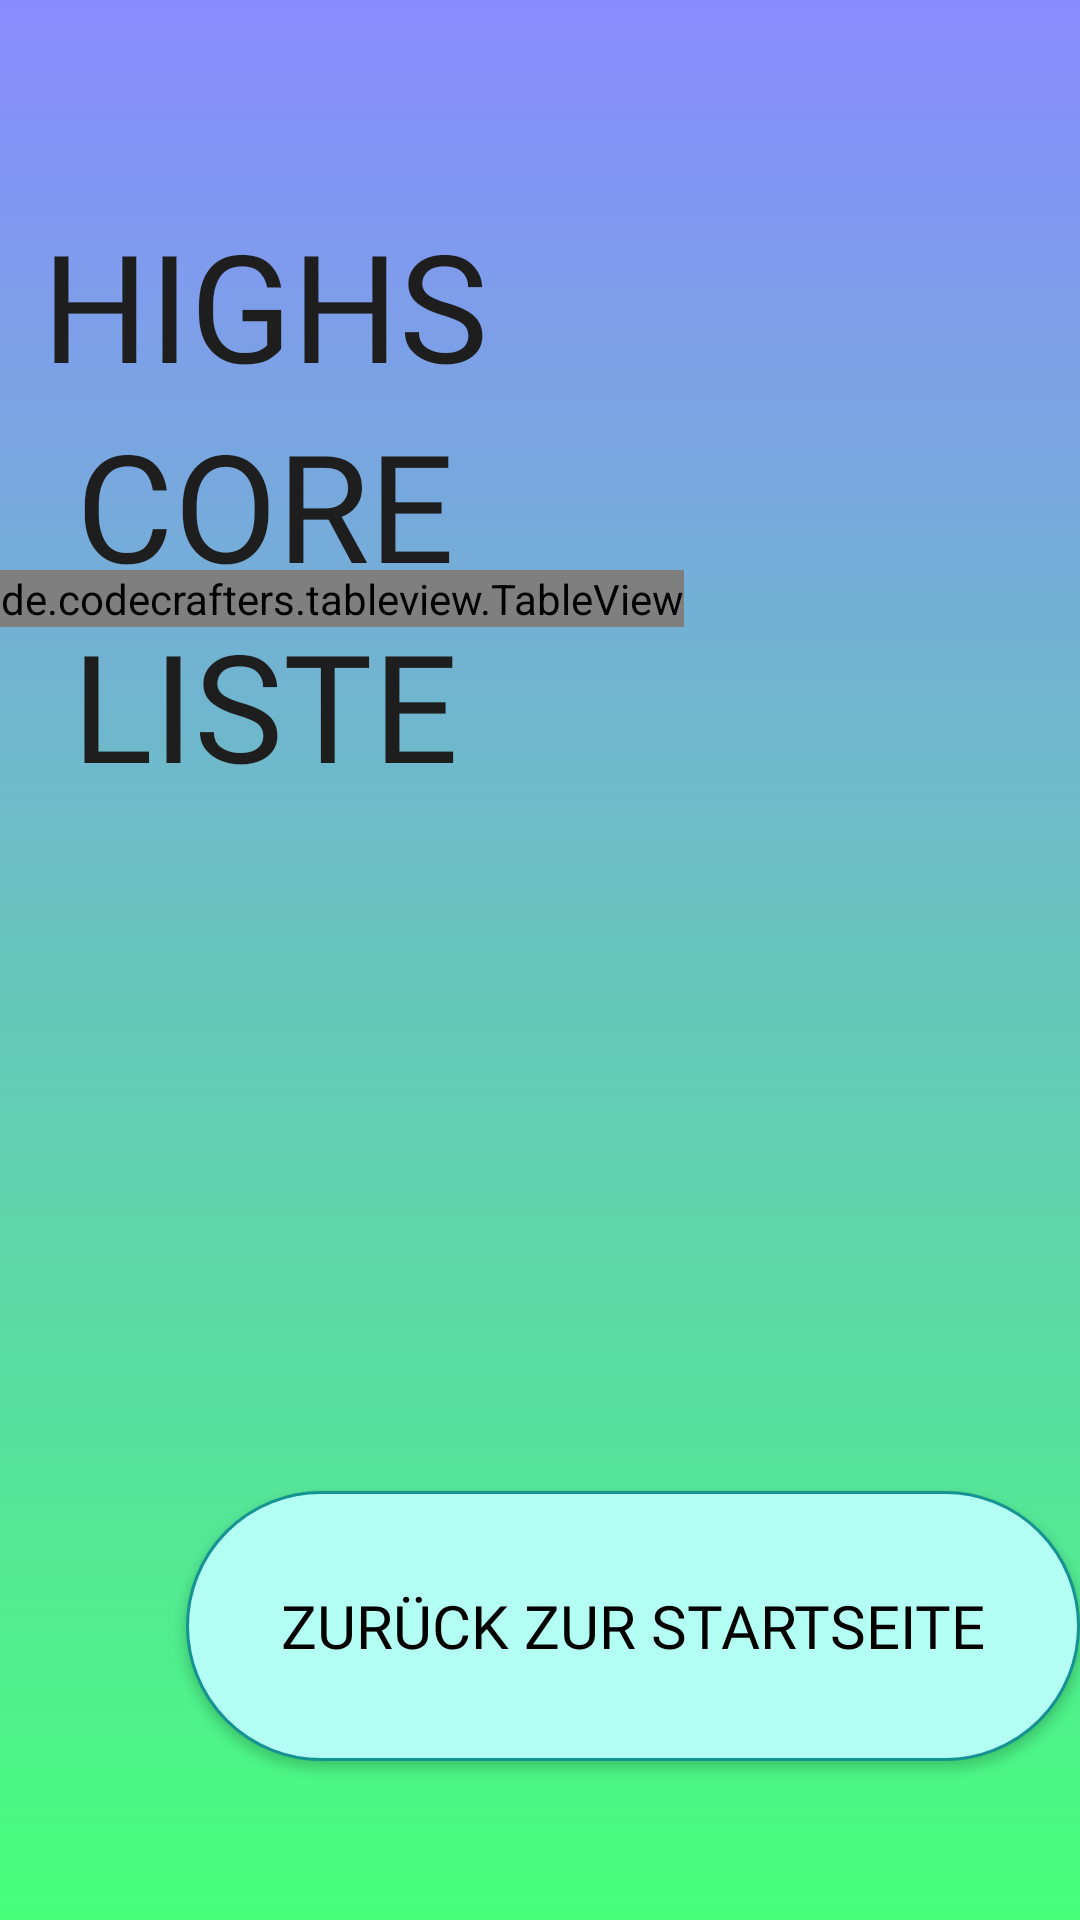

Write the Android layout XML for this screen, with the resource values it uses.
<!-- AndroidManifest.xml: application theme Theme.QuizMe_Layout -->
<!-- res/layout/highscoreliste.xml -->
<?xml version="1.0" encoding="utf-8"?>
<RelativeLayout xmlns:android="http://schemas.android.com/apk/res/android"
    xmlns:app="http://schemas.android.com/apk/res-auto"
    xmlns:tools="http://schemas.android.com/tools"
    android:layout_width="match_parent"
    android:layout_height="match_parent"
    tools:context=".Startseite"
    android:background="@drawable/hintergrund_liste"
    android:id="@+id/hintergrund_Animation">


    <Button
        android:id="@+id/neuesSpiel"
        android:layout_width="310dp"
        android:layout_height="90dp"
        android:layout_alignParentStart="true"
        android:layout_alignParentBottom="true"
        android:layout_marginStart="419dp"
        android:layout_marginBottom="50dp"
        android:background="@drawable/button_round"
        android:fontFamily="@font/raleway_medium"
        android:text="neues Spiel"
        android:textAlignment="center"
        android:textColor="@color/black"
        android:textSize="20sp"
        app:iconPadding="8dp" />

    <Button
        android:id="@+id/zurückzurStartseite"
        android:layout_width="310dp"
        android:layout_height="90dp"
        android:layout_alignParentStart="true"
        android:layout_alignParentBottom="true"
        android:layout_marginStart="62dp"
        android:layout_marginBottom="53dp"
        android:background="@drawable/button_round"
        android:fontFamily="@font/raleway_medium"
        android:text="zurück zur Startseite"
        android:textAlignment="center"
        android:textColor="@color/black"
        android:textSize="20sp"
        app:iconPadding="8dp" />

    <TextView
        android:id="@+id/highscoreliste"
        android:layout_width="wrap_content"
        android:layout_height="wrap_content"
        android:layout_alignParentTop="true"
        android:layout_alignParentEnd="true"
        android:layout_centerInParent="true"
        android:layout_marginTop="60dp"
        android:layout_marginEnd="183dp"
        android:fontFamily="@font/raleway_medium"
        android:lineSpacingExtra="8sp"
        android:padding="8dp"
        android:text="@string/highscore_liste"
        android:textAlignment="center"
        android:textAllCaps="true"
        android:textColor="#1E1E1E"
        android:textSize="50dp" />

    <include layout="@layout/tableviewhighscore"/>

    <TextView
        android:id="@+id/logo2"
        android:layout_width="121dp"
        android:layout_height="wrap_content"
        android:layout_alignParentStart="true"
        android:layout_alignParentEnd="true"
        android:layout_alignParentBottom="true"
        android:layout_centerInParent="true"
        android:layout_marginStart="-3dp"
        android:layout_marginEnd="708dp"
        android:layout_marginBottom="-3dp"
        android:fontFamily="sans-serif-light"
        android:padding="8dp"
        android:text="@string/quizme"
        android:textAlignment="center"
        android:textAllCaps="false"
        android:textColor="#000000"
        android:textSize="22sp" />

</RelativeLayout>
<!-- res/layout/tableviewhighscore.xml (included above) -->
<?xml version="1.0" encoding="utf-8"?>
<RelativeLayout xmlns:android="http://schemas.android.com/apk/res/android"
    android:layout_width="match_parent"
    android:layout_height="match_parent"
    xmlns:tools="http://schemas.android.com/tools"
    android:paddingTop="190dp"
    android:paddingBottom="215dp"
    app:layout_behavior="@string/appbar_scrolling_view_behavior"
    tools:context=".Highscoreliste"
    tools:showIn="@layout/highscoreliste"
    xmlns:app="http://schemas.android.com/apk/res-auto">

    <de.codecrafters.tableview.TableView
        android:id="@+id/highscoreview"
        android:layout_width="wrap_content"
        android:layout_height="wrap_content"
        />

</RelativeLayout>
<!-- resources referenced by this layout -->
<resources>
  <color name="black">#FF000000</color>
  <!-- drawable button_round (drawable) -->
  <?xml version="1.0" encoding="utf-8"?>
  <selector xmlns:android="http://schemas.android.com/apk/res/android">
  <item>
      <shape xmlns:android="http://schemas.android.com/apk/res/android" android:shape="rectangle">
          <corners android:radius="100dp"/>
          <gradient android:startColor="#B4FFF4"
              android:endColor="#B4FFF4" />
          <stroke android:width="2.5px" android:color="#159393" />
      </shape>
  </item>
  </selector>
  <!-- drawable hintergrund_liste (drawable) -->
  <?xml version="1.0" encoding="utf-8"?>
  <animation-list xmlns:android="http://schemas.android.com/apk/res/android">
      <item android:drawable="@drawable/hintergrundbild2"
          android:duration="4000"/>
      <item android:drawable="@drawable/hintergrundbild1"
          android:duration="4000"/>
      <item android:drawable="@drawable/hintergrundbild3"
          android:duration="4000"/>
  </animation-list>
  <string name="highscore_liste">Highscore Liste</string>
  <string name="quizme">QuizMe</string>
  <style name="Theme.QuizMe_Layout" parent="Theme.AppCompat.Light.NoActionBar">
          
      </style>
  <!-- drawable hintergrundbild2 (drawable) -->
  <?xml version="1.0" encoding="utf-8"?>
  <selector xmlns:android="http://schemas.android.com/apk/res/android">
      <item>
          <shape>
              <gradient android:angle="90"
                  android:startColor="#47FF7B"
                  android:endColor="#888BFF"
                  android:type="linear"/>
          </shape>
      </item>
  </selector>
  <!-- drawable hintergrundbild1 (drawable) -->
  <?xml version="1.0" encoding="utf-8"?>
  <selector xmlns:tools="http://schemas.android.com/tools" xmlns:android="http://schemas.android.com/apk/res/android">
        <item>
            <shape>
              <gradient android:angle="90"
                  android:startColor="#6AFFAD"
                  android:endColor="#F48DFF"
                  android:type="linear"
                  />
            </shape>
        </item>
  </selector>
  <!-- drawable hintergrundbild3 (drawable) -->
  <?xml version="1.0" encoding="utf-8"?>
  <selector xmlns:android="http://schemas.android.com/apk/res/android">
      <item>
          <shape>
              <gradient android:angle="90"
                  android:startColor="#4CFFC0"
                  android:endColor="#B87BFF"
                  android:type="linear"/>
          </shape>
      </item>
  </selector>
</resources>
